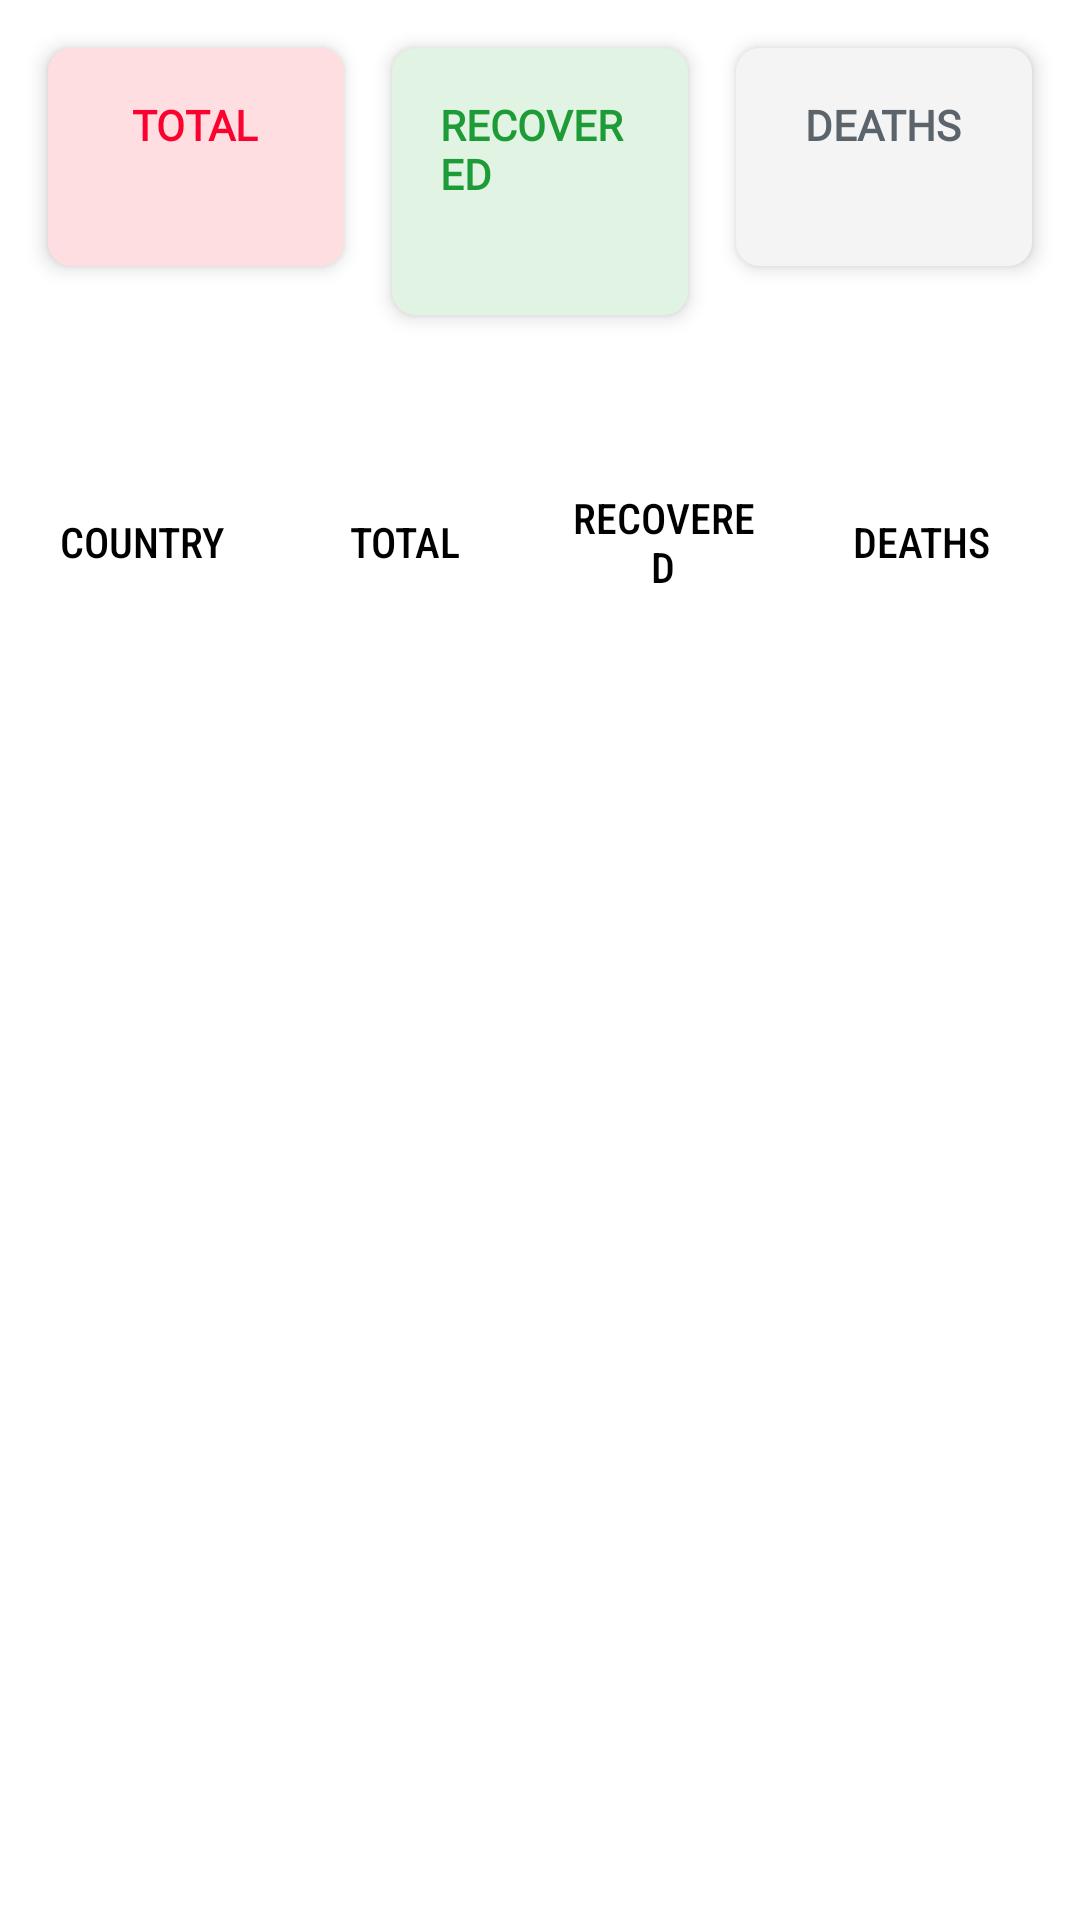

Produce the Android XML layout that renders to this screen, including the resource entries it uses.
<!-- AndroidManifest.xml: application theme AppTheme -->
<!-- res/layout/activity_main.xml -->
<?xml version="1.0" encoding="utf-8"?>
<androidx.constraintlayout.widget.ConstraintLayout xmlns:android="http://schemas.android.com/apk/res/android"
    xmlns:app="http://schemas.android.com/apk/res-auto"
    xmlns:tools="http://schemas.android.com/tools"
    android:layout_width="match_parent"
    android:layout_height="match_parent"
    tools:context=".MainActivity">

    <com.google.android.material.card.MaterialCardView
        android:id="@+id/card_total"
        android:layout_width="0dp"
        android:layout_height="wrap_content"
        android:layout_marginStart="16dp"
        android:layout_marginTop="16dp"
        android:layout_marginEnd="8dp"
        android:layout_weight="1"
        app:cardBackgroundColor="@color/redBg"
        app:cardCornerRadius="8dp"
        app:cardElevation="4dp"
        app:layout_constraintEnd_toStartOf="@+id/card_recovered"
        app:layout_constraintHorizontal_bias="0.5"
        app:layout_constraintStart_toStartOf="parent"
        app:layout_constraintTop_toTopOf="parent">

        <LinearLayout
            android:layout_width="match_parent"
            android:layout_height="wrap_content"
            android:background="@color/redBg"
            android:gravity="center"
            android:orientation="vertical"
            android:padding="16dp">

            <TextView
                android:id="@+id/text_confirmed_title"
                android:layout_width="wrap_content"
                android:layout_height="wrap_content"
                android:fontFamily="@font/pt_sans_bold"
                android:text="@string/label_confirmed"
                android:textColor="@color/red"
                android:textStyle="bold" />

            <TextView
                android:id="@+id/text_confirmed_value"
                android:layout_width="wrap_content"
                android:layout_height="wrap_content"
                android:fontFamily="sans-serif-black"
                android:textColor="@color/red"
                android:textSize="16sp"
                android:textStyle="bold"
                tools:text="2022" />

        </LinearLayout>

    </com.google.android.material.card.MaterialCardView>

    <com.google.android.material.card.MaterialCardView
        android:id="@+id/card_recovered"
        android:layout_width="0dp"
        android:layout_height="wrap_content"
        android:layout_marginStart="8dp"
        android:layout_marginTop="16dp"
        android:layout_marginEnd="8dp"
        android:layout_weight="1"
        app:cardBackgroundColor="@color/greenBg"
        app:cardCornerRadius="8dp"
        app:cardElevation="4dp"
        app:layout_constraintEnd_toStartOf="@+id/card_death"
        app:layout_constraintHorizontal_bias="0.5"
        app:layout_constraintStart_toEndOf="@+id/card_total"
        app:layout_constraintTop_toTopOf="parent">


        <LinearLayout
            android:layout_width="match_parent"
            android:layout_height="wrap_content"
            android:background="@color/greenBg"
            android:gravity="center"
            android:orientation="vertical"
            android:padding="16dp">

            <TextView
                android:id="@+id/text_recovered_title"
                android:layout_width="wrap_content"
                android:layout_height="wrap_content"
                android:fontFamily="@font/pt_sans_bold"
                android:text="@string/label_recovered"
                android:textColor="@color/green"
                android:textStyle="bold" />

            <TextView
                android:id="@+id/text_recovered_value"
                android:layout_width="wrap_content"
                android:layout_height="wrap_content"
                android:fontFamily="sans-serif-black"
                android:textColor="@color/green"
                android:textSize="16sp"
                android:textStyle="bold"
                tools:text="2022" />

        </LinearLayout>

    </com.google.android.material.card.MaterialCardView>

    <com.google.android.material.card.MaterialCardView
        android:id="@+id/card_death"
        android:layout_width="0dp"
        android:layout_height="wrap_content"
        android:layout_marginStart="8dp"
        android:layout_marginTop="16dp"
        android:layout_marginEnd="16dp"
        android:layout_weight="1"
        app:cardBackgroundColor="@color/grayBg"
        app:cardCornerRadius="8dp"
        app:cardElevation="4dp"
        app:layout_constraintEnd_toEndOf="parent"
        app:layout_constraintHorizontal_bias="0.5"
        app:layout_constraintStart_toEndOf="@+id/card_recovered"
        app:layout_constraintTop_toTopOf="parent">

        <LinearLayout
            android:layout_width="match_parent"
            android:layout_height="wrap_content"
            android:background="@color/grayBg"
            android:gravity="center"
            android:orientation="vertical"
            android:padding="16dp">

            <TextView
                android:id="@+id/text_deceased_title"
                android:layout_width="wrap_content"
                android:layout_height="wrap_content"
                android:fontFamily="@font/pt_sans_bold"
                android:text="@string/label_deceased"
                android:textColor="@color/gray"
                android:textStyle="bold" />

            <TextView
                android:id="@+id/text_deceased_value"
                android:layout_width="wrap_content"
                android:layout_height="wrap_content"
                android:fontFamily="sans-serif-black"
                android:textColor="@color/gray"
                android:textSize="16sp"
                android:textStyle="bold"
                tools:text="2022" />

        </LinearLayout>

    </com.google.android.material.card.MaterialCardView>

    <TextView
        android:id="@+id/last_updated"
        android:layout_width="wrap_content"
        android:layout_height="wrap_content"
        android:layout_marginStart="16dp"
        android:fontFamily="sans-serif-condensed"
        app:layout_constraintBottom_toTopOf="@id/header"
        app:layout_constraintEnd_toStartOf="@+id/applied_filters"
        app:layout_constraintHorizontal_bias="0.5"
        app:layout_constraintHorizontal_chainStyle="spread_inside"
        app:layout_constraintStart_toStartOf="parent"
        app:layout_constraintTop_toBottomOf="@id/card_death"
        tools:text="@string/label_last_updated" />

    <TextView
        android:id="@+id/applied_filters"
        android:layout_width="wrap_content"
        android:layout_height="wrap_content"
        android:layout_marginEnd="16dp"
        android:fontFamily="sans-serif-condensed"
        app:layout_constraintBottom_toTopOf="@id/header"
        app:layout_constraintEnd_toEndOf="parent"
        app:layout_constraintHorizontal_bias="0.5"
        app:layout_constraintStart_toEndOf="@+id/last_updated"
        app:layout_constraintTop_toBottomOf="@id/card_death"
        tools:text="@string/filter" />

    <LinearLayout
        android:id="@+id/header"
        android:layout_width="match_parent"
        android:layout_height="wrap_content"
        android:layout_marginTop="48dp"
        android:orientation="horizontal"
        android:paddingStart="8dp"
        android:paddingEnd="8dp"
        android:weightSum="4"
        app:layout_constraintEnd_toEndOf="parent"
        app:layout_constraintStart_toStartOf="parent"
        app:layout_constraintTop_toBottomOf="@id/card_recovered">

        <TextView
            android:id="@+id/country"
            android:layout_width="0dp"
            android:layout_height="wrap_content"
            android:layout_gravity="center"
            android:layout_marginStart="4dp"
            android:layout_marginTop="2dp"
            android:layout_marginBottom="2dp"
            android:layout_weight="1"
            android:fontFamily="sans-serif-condensed-medium"
            android:padding="8dp"
            android:text="@string/country"
            android:textColor="@color/black" />

        <TextView
            android:id="@+id/total"
            android:layout_width="0dp"
            android:layout_height="wrap_content"
            android:layout_gravity="center"
            android:layout_marginTop="2dp"
            android:layout_marginEnd="4dp"
            android:layout_marginBottom="2dp"
            android:layout_weight="1"
            android:background="?selectableItemBackground"
            android:drawableEnd="@drawable/ic_up"
            android:fontFamily="sans-serif-condensed-medium"
            android:gravity="center"
            android:padding="8dp"
            android:text="@string/label_confirmed"
            android:textColor="@color/black" />

        <TextView
            android:id="@+id/deaths"
            android:layout_width="0dp"
            android:layout_height="wrap_content"
            android:layout_gravity="center"
            android:layout_marginTop="2dp"
            android:layout_marginEnd="4dp"
            android:layout_marginBottom="2dp"
            android:layout_weight="1"
            android:background="?selectableItemBackground"
            android:drawableEnd="@drawable/ic_up"
            android:fontFamily="sans-serif-condensed-medium"
            android:gravity="center"
            android:padding="8dp"
            android:text="@string/label_recovered"
            android:textColor="@color/black" />

        <TextView
            android:id="@+id/recovered"
            android:layout_width="0dp"
            android:layout_height="wrap_content"
            android:layout_gravity="center"
            android:layout_marginTop="2dp"
            android:layout_marginEnd="4dp"
            android:layout_marginBottom="2dp"
            android:layout_weight="1"
            android:background="?selectableItemBackground"
            android:drawableEnd="@drawable/ic_up"
            android:fontFamily="sans-serif-condensed-medium"
            android:gravity="center"
            android:padding="8dp"
            android:text="@string/label_deceased"
            android:textColor="@color/black" />

    </LinearLayout>

    <ProgressBar
        android:id="@+id/loader"
        android:layout_width="wrap_content"
        android:layout_height="wrap_content"
        app:layout_constraintBottom_toBottomOf="@id/country_list"
        app:layout_constraintEnd_toEndOf="@id/country_list"
        app:layout_constraintStart_toStartOf="@id/country_list"
        app:layout_constraintTop_toTopOf="@id/country_list" />

    <androidx.recyclerview.widget.RecyclerView
        android:id="@+id/country_list"
        android:layout_width="match_parent"
        android:layout_height="0dp"
        app:layout_constraintBottom_toBottomOf="parent"
        app:layout_constraintEnd_toEndOf="parent"
        app:layout_constraintStart_toStartOf="parent"
        app:layout_constraintTop_toBottomOf="@id/header" />

</androidx.constraintlayout.widget.ConstraintLayout>
<!-- resources referenced by this layout -->
<resources>
  <color name="black">#000000</color>
  <color name="gray">#5B636B</color>
  <color name="grayBg">#F4F4F5</color>
  <color name="green">#1D9B36</color>
  <color name="greenBg">#E1F3E2</color>
  <color name="red">#FC002E</color>
  <color name="redBg">#FFDEE1</color>
  <string name="country">COUNTRY</string>
  <string name="filter">Filter</string>
  <string name="label_confirmed">TOTAL</string>
  <string name="label_deceased">DEATHS</string>
  <string name="label_last_updated">Last Updated</string>
  <string name="label_recovered">RECOVERED</string>
  <style name="AppTheme" parent="Theme.MaterialComponents.Light.DarkActionBar">
          
          <item name="colorPrimary">@color/green</item>
          <item name="colorPrimaryDark">@color/green</item>
          <item name="colorAccent">@color/black</item>
      </style>
</resources>
